Photos from the image-classification dataset "I-Nema" in the GitHub repository BoiBhai/isi-nematode-detection-pvt. Its 5 classes are: Helicotylenchus, Miconchus, Mylonchulus, Pristionchus, Xenocriconema.

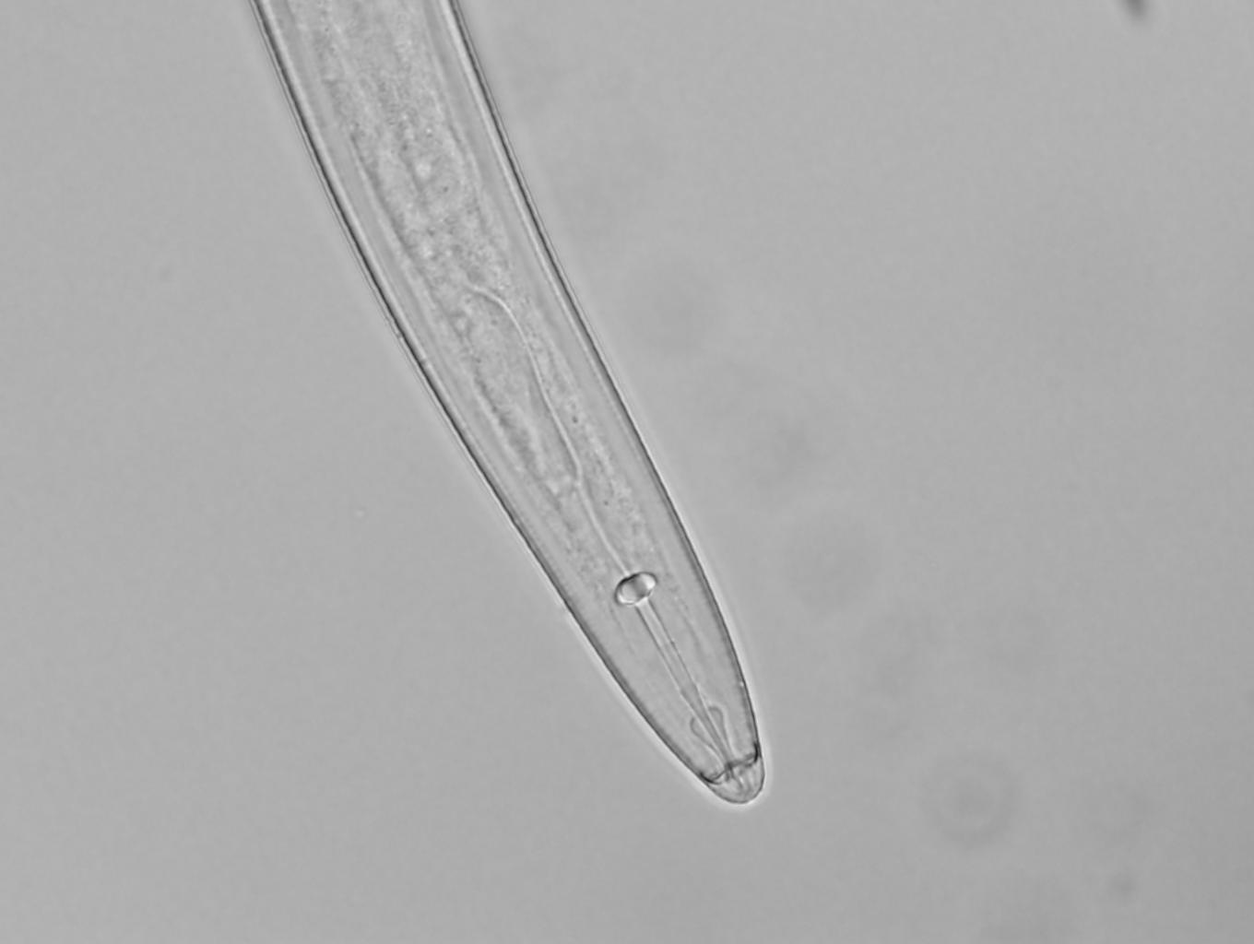
Label: Helicotylenchus

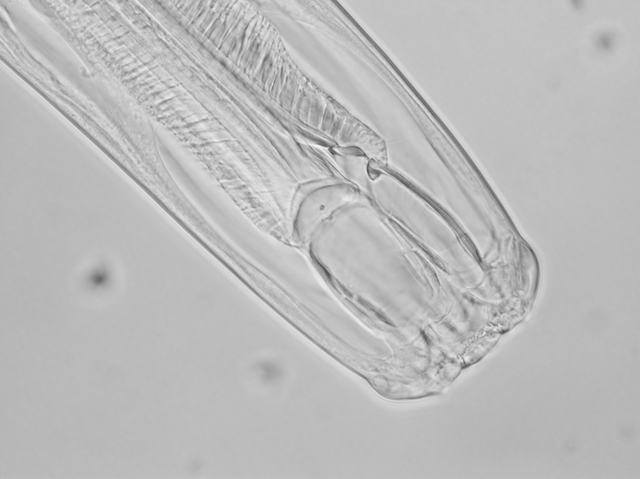
Label: Miconchus

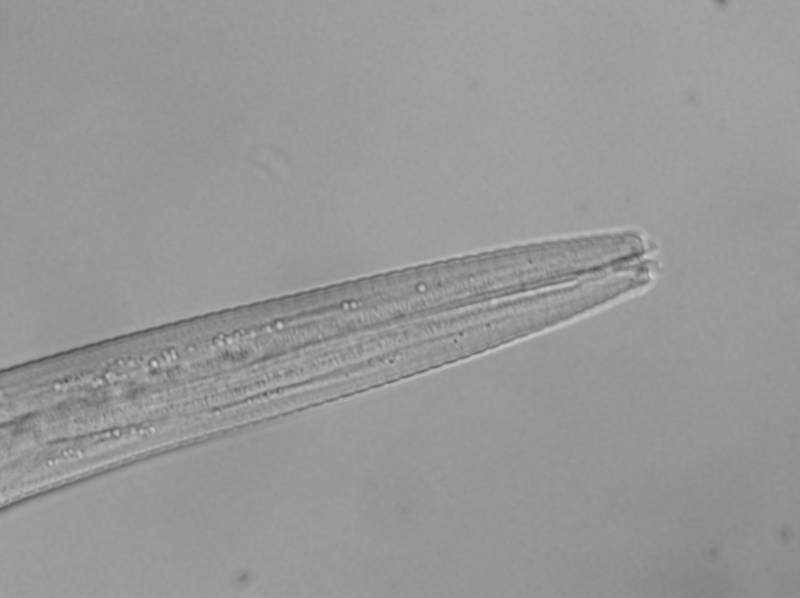
Label: Pristionchus

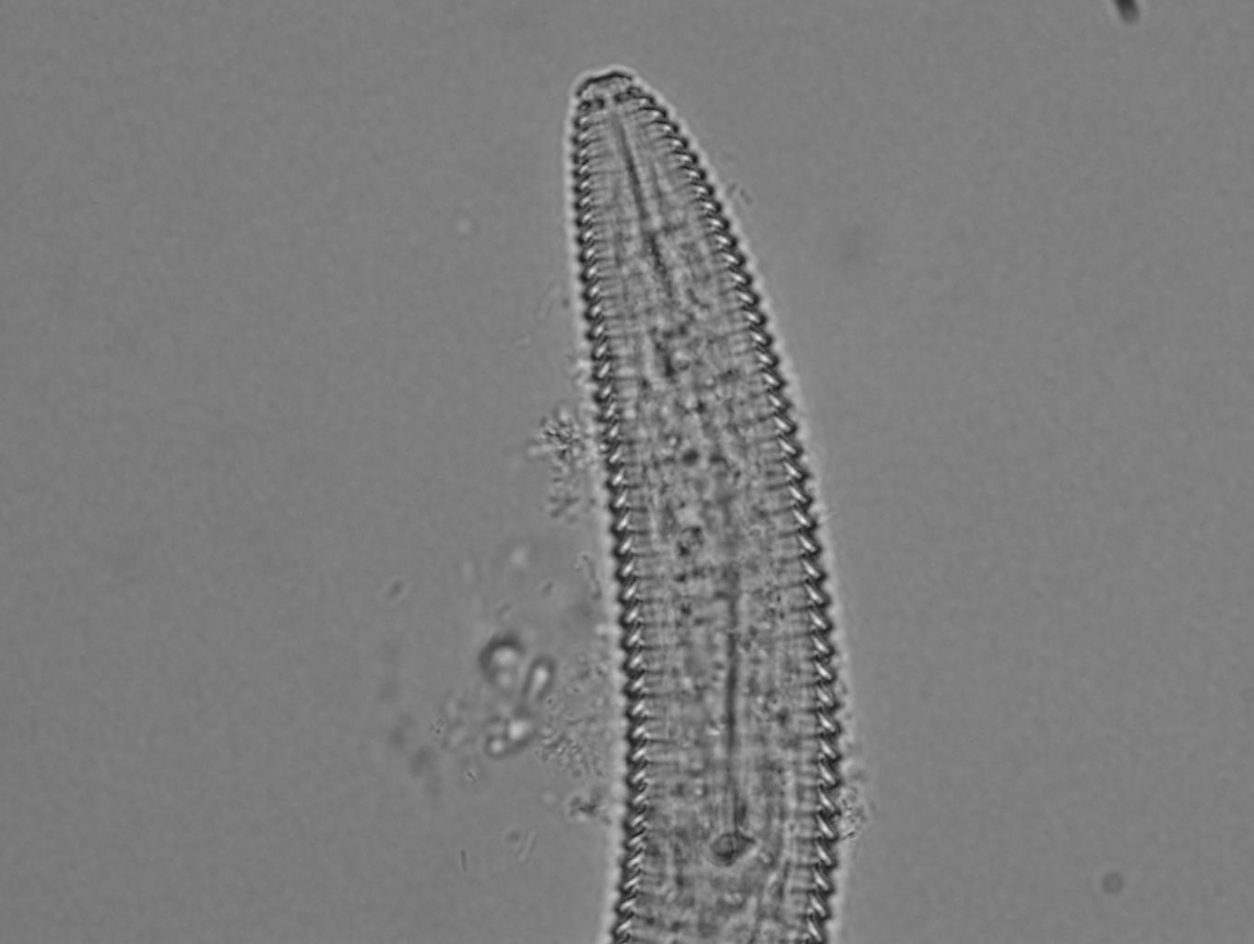
Label: Xenocriconema

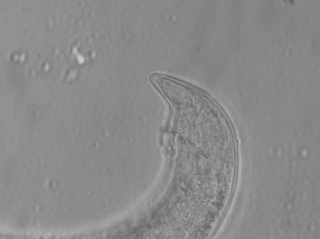
Label: Mylonchulus

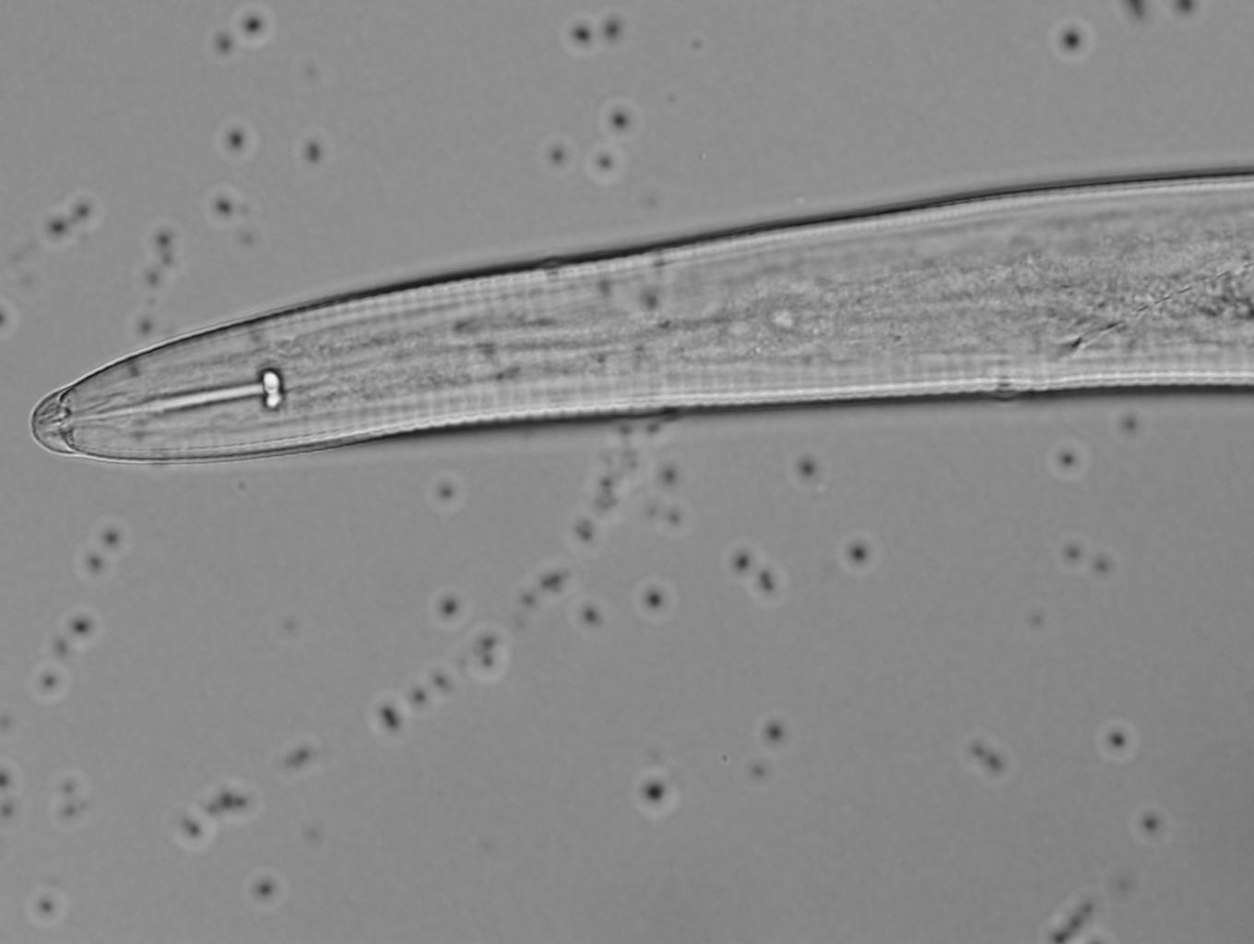
Label: Helicotylenchus
